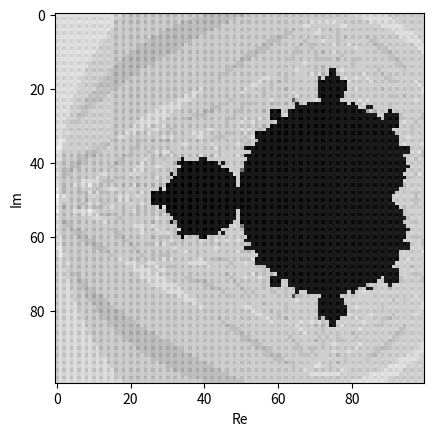

Reproduce this figure in Python.
import numpy as np
import matplotlib.pyplot as plt
N=100
X,Y=np.meshgrid(np.linspace(-2,.5,N),np.linspace(-1.25,1.25,N))
C=X+1j*Y
I=100
Z=np.zeros(C.shape)
S=np.empty(C.shape)
for i in range(I):
    Z=Z**2+C
    S+=np.abs(Z)>2
plt.imshow(S,cmap='gray')
plt.xlabel("Re")
plt.ylabel("Im")
plt.show()
np.min(S)